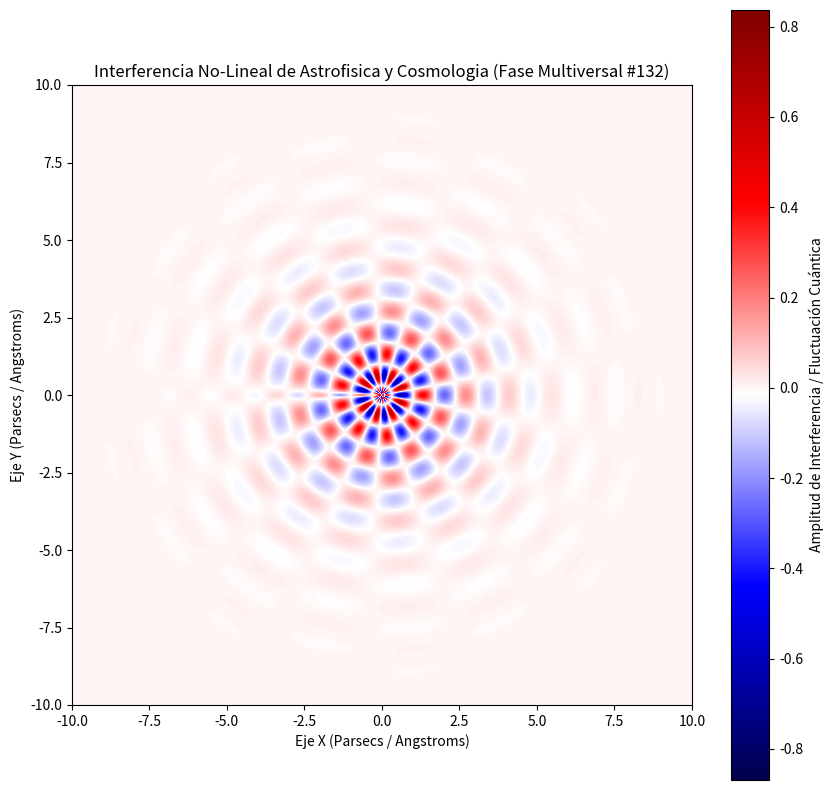

The matplotlib source for this figure:
%matplotlib inline
# Simulación Multiversal: Astrofisica y Cosmologia - Variante 132
import numpy as np
import matplotlib.pyplot as plt

# Parámetros Físicos No-Lineales
omega_1 = 4.528
omega_2 = 8.664
lambda_decay = 0.643
phase_shift = 1.709

x = np.linspace(-10, 10, 800)
y = np.linspace(-10, 10, 800)
X, Y = np.meshgrid(x, y)

# Dinámica de Fluidos / Campos Tensor-Escalares (Fase Multiversal)
R = np.sqrt(X**2 + Y**2) + 1e-5
Z = (np.sin(omega_1 * R + phase_shift) * np.cos(omega_2 * np.arctan2(Y, X))) * np.exp(-lambda_decay * R)

plt.figure(figsize=(10, 10))
plt.imshow(Z, cmap='seismic', extent=[-10, 10, -10, 10], origin='lower')
plt.colorbar(label='Amplitud de Interferencia / Fluctuación Cuántica')
plt.title(r'Interferencia No-Lineal de Astrofisica y Cosmologia (Fase Multiversal #132)')
plt.xlabel('Eje X (Parsecs / Angstroms)')
plt.ylabel('Eje Y (Parsecs / Angstroms)')
plt.show()
